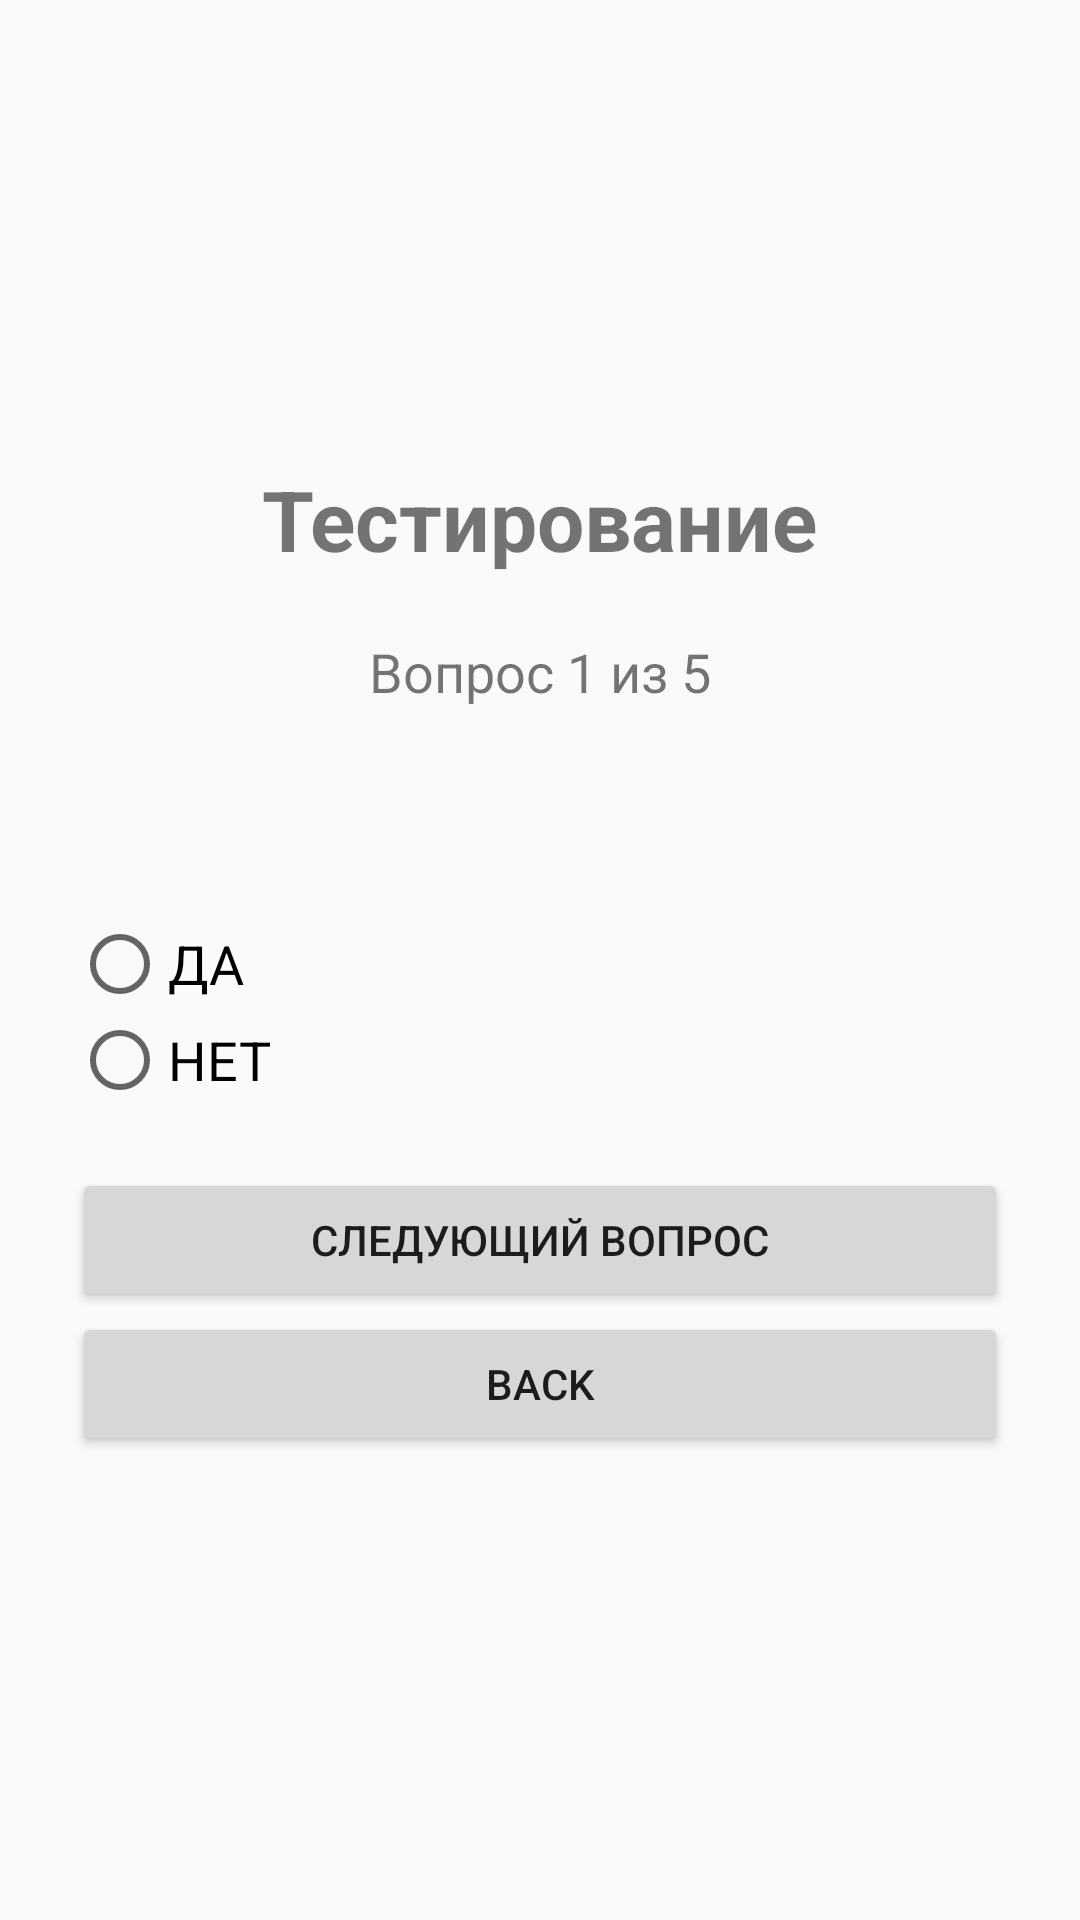

The Android layout XML behind this screen, and the referenced resources:
<!-- AndroidManifest.xml: application theme Theme.SharedPreferencesApp -->
<!-- res/layout/fragment_2.xml -->
<?xml version="1.0" encoding="utf-8"?>
<LinearLayout
    xmlns:android="http://schemas.android.com/apk/res/android"
    android:layout_width="match_parent"
    android:layout_height="match_parent"
    android:orientation="vertical"
    android:gravity="center"
    android:padding="24dp">

    <TextView
        android:layout_width="wrap_content"
        android:layout_height="wrap_content"
        android:text="Тестирование"
        android:textSize="28sp"
        android:textStyle="bold" />

    <TextView
        android:id="@+id/textNumber"
        android:layout_width="wrap_content"
        android:layout_height="wrap_content"
        android:layout_marginTop="20dp"
        android:text="Вопрос 1 из 5"
        android:textSize="18sp" />

    <TextView
        android:id="@+id/textQuestion"
        android:layout_width="match_parent"
        android:layout_height="wrap_content"
        android:layout_marginTop="20dp"
        android:gravity="center"
        android:textSize="22sp" />

    <RadioGroup
        android:id="@+id/radioGroup"
        android:layout_width="match_parent"
        android:layout_height="wrap_content"
        android:layout_marginTop="20dp"
        android:orientation="vertical">

        <RadioButton
            android:id="@+id/radioYes"
            android:layout_width="match_parent"
            android:layout_height="wrap_content"
            android:text="ДА"
            android:textSize="18sp" />

        <RadioButton
            android:id="@+id/radioNo"
            android:layout_width="match_parent"
            android:layout_height="wrap_content"
            android:text="НЕТ"
            android:textSize="18sp" />

    </RadioGroup>

    <Button
        android:id="@+id/buttonNext"
        android:layout_width="match_parent"
        android:layout_height="wrap_content"
        android:layout_marginTop="20dp"
        android:text="Следующий вопрос" />

    <Button
        android:id="@+id/buttonBack"
        android:layout_width="match_parent"
        android:layout_height="wrap_content"
        android:text="back" />

</LinearLayout>
<!-- resources referenced by this layout -->
<resources>
  <style name="Theme.SharedPreferencesApp" parent="Theme.AppCompat.DayNight.NoActionBar">
  </style>
</resources>
